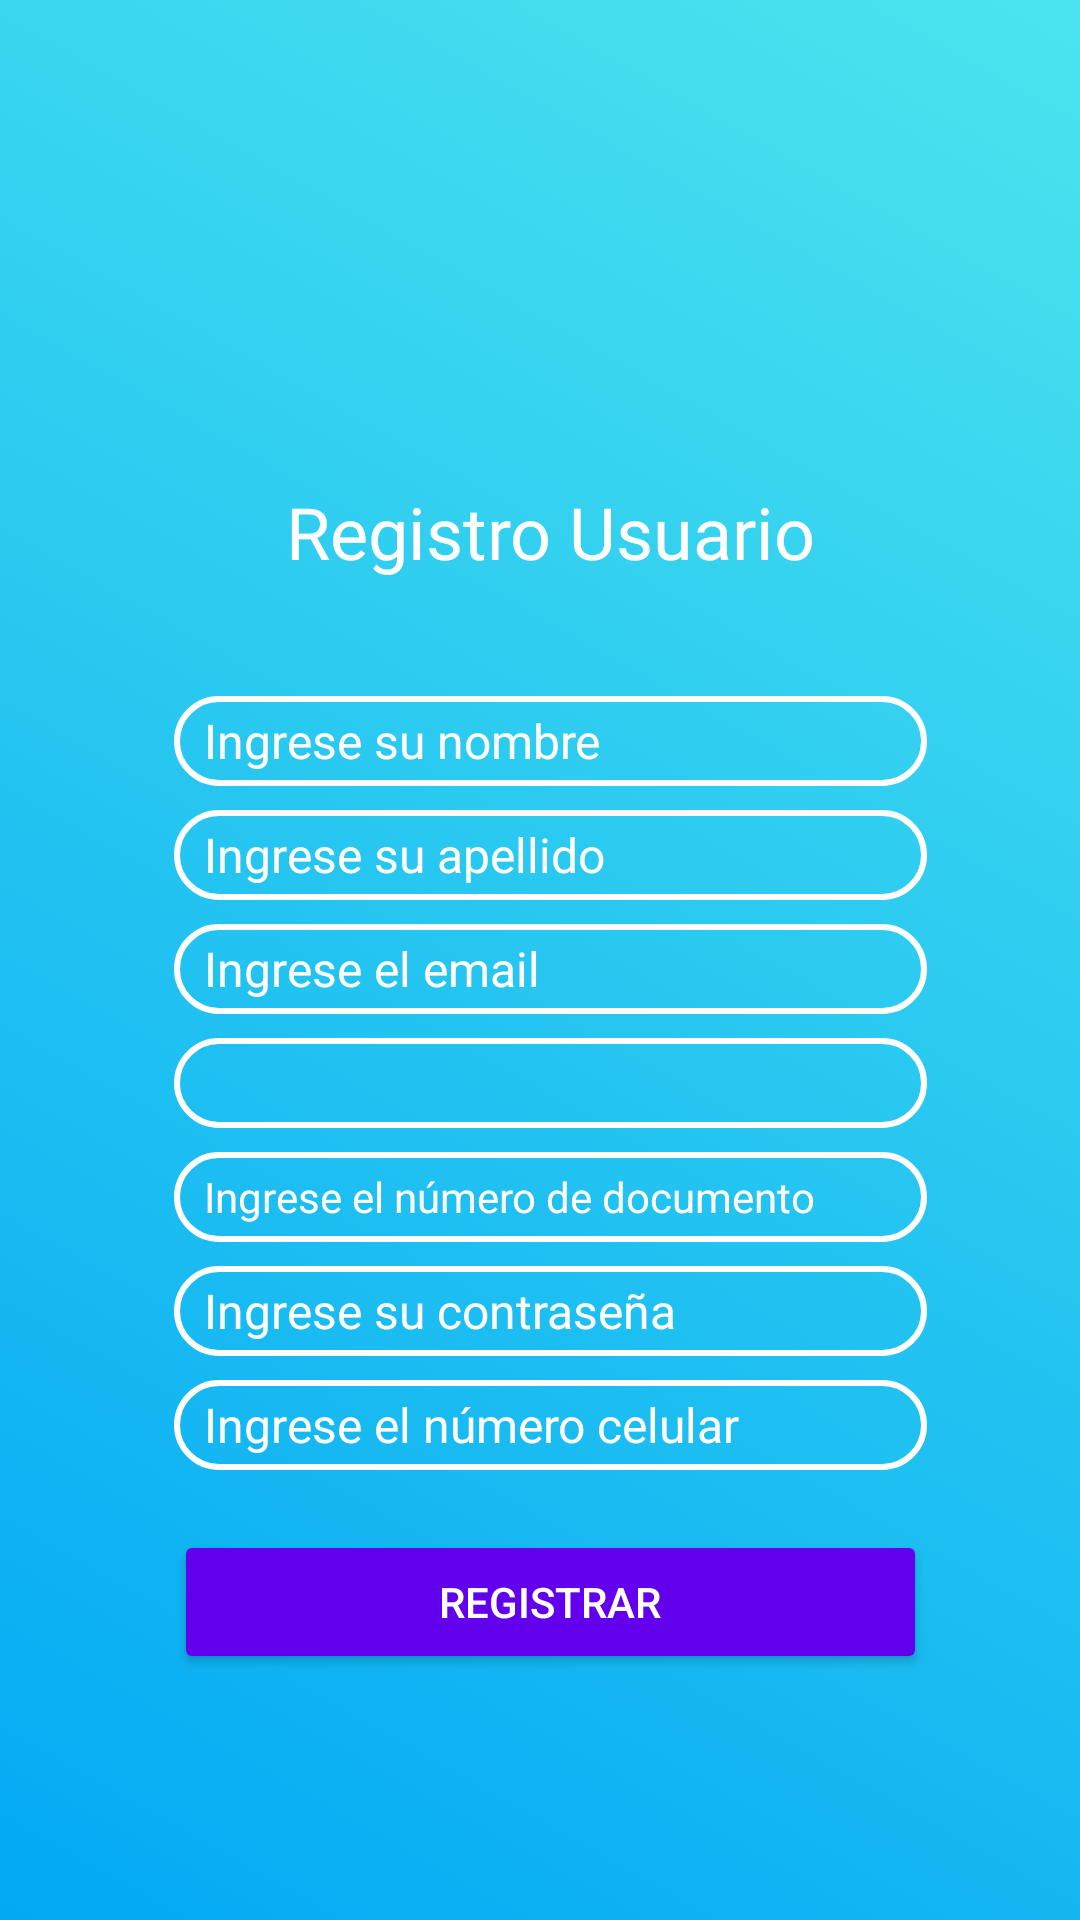

Layout XML and referenced resources for this Android screen:
<!-- AndroidManifest.xml: application theme Theme.AppCompat.Light.NoActionBar -->
<!-- res/layout/activity_registrar_usuario.xml -->
<?xml version="1.0" encoding="utf-8"?>
<layout xmlns:android="http://schemas.android.com/apk/res/android"
    xmlns:app="http://schemas.android.com/apk/res-auto"
    android:visibility="visible">

    <data>

    </data>

    <RelativeLayout
        android:id="@+id/main_container"
        android:layout_width="match_parent"
        android:layout_height="match_parent"
        android:background="@drawable/background"
        android:orientation="vertical">

        <ImageView
            android:id="@+id/logo_registro_usuario"
            android:layout_width="match_parent"
            android:layout_height="150dp"
            android:layout_alignParentStart="true"
            android:layout_alignParentTop="true"
            android:layout_alignParentEnd="true"
            android:layout_marginStart="0dp"
            android:layout_marginTop="0dp"
            android:layout_marginEnd="0dp"
            android:src="@mipmap/ic_nativ_app_foreground" />

        <TextView
            android:id="@+id/registrarUsuario"
            android:layout_width="260dp"
            android:layout_height="49dp"
            android:layout_below="@+id/logo_registro_usuario"
            android:layout_alignParentStart="true"
            android:layout_alignParentEnd="true"
            android:layout_marginStart="58dp"
            android:layout_marginTop="11dp"
            android:layout_marginEnd="51dp"
            android:fontFamily="@font/ubuntu_bold"
            android:text="@string/TituloRegistrarUsuario"
            android:textAlignment="center"
            android:textColor="@color/white"
            android:textSize="24sp" />

        <EditText
            android:id="@+id/nombreUsuario"
            android:layout_width="300dp"
            android:layout_height="30dp"
            android:layout_below="@+id/registrarUsuario"
            android:layout_alignParentStart="true"
            android:layout_alignParentEnd="true"
            android:layout_marginStart="58dp"
            android:layout_marginTop="22dp"
            android:layout_marginEnd="51dp"
            android:background="@drawable/redondear_bordes_campos"
            android:hint="@string/Campo_Nombre"
            android:paddingStart="10dp"
            android:textAlignment="viewStart"
            android:textColor="@color/white"
            android:textColorHint="@color/white"
            android:textSize="16sp" />

        <EditText
            android:id="@+id/apellidoUsuario"
            android:layout_width="300dp"
            android:layout_height="30dp"
            android:layout_below="@+id/nombreUsuario"
            android:layout_alignParentStart="true"
            android:layout_alignParentEnd="true"
            android:layout_marginStart="58dp"
            android:layout_marginTop="8dp"
            android:layout_marginEnd="51dp"
            android:background="@drawable/redondear_bordes_campos"
            android:hint="@string/Campo_apellido"
            android:paddingStart="10dp"
            android:textAlignment="viewStart"
            android:textColor="@color/white"
            android:textColorHint="@color/white"
            android:textSize="16sp" />

        <EditText
            android:id="@+id/email"
            android:layout_width="300dp"
            android:layout_height="30dp"
            android:layout_below="@+id/apellidoUsuario"
            android:layout_alignParentStart="true"
            android:layout_alignParentEnd="true"
            android:layout_marginStart="58dp"
            android:layout_marginTop="8dp"
            android:layout_marginEnd="51dp"
            android:background="@drawable/redondear_bordes_campos"
            android:hint="@string/campo_email"
            android:paddingStart="10dp"
            android:textAlignment="viewStart"
            android:textColor="@color/white"
            android:textColorHint="@color/white"
            android:textSize="16sp" />

        <RelativeLayout
            android:id="@+id/tipoID"
            android:layout_width="300dp"
            android:layout_height="30dp"
            android:layout_below="@+id/email"
            android:layout_alignParentStart="true"
            android:layout_alignParentEnd="true"
            android:layout_marginStart="58dp"
            android:layout_marginTop="8dp"
            android:layout_marginEnd="51dp"
            android:background="@drawable/redondear_bordes_campos"
            android:orientation="horizontal">

            <Spinner
                android:id="@+id/dropdown"
                android:layout_width="match_parent"
                android:layout_height="wrap_content"
                android:layout_centerVertical="true"
                android:layout_gravity="center"
                android:layout_marginStart="5dp"
                android:background="@android:color/transparent"
                android:gravity="center"
                android:spinnerMode="dropdown" />

            <ImageView
                android:layout_width="wrap_content"
                android:layout_height="wrap_content"
                android:layout_alignParentTop="true"
                android:layout_alignParentEnd="true"
                android:layout_alignParentBottom="true"
                android:layout_gravity="center"
                android:layout_marginTop="3dp"
                android:layout_marginEnd="6dp"
                android:layout_marginBottom="3dp"
                android:src="@drawable/img_flecha_spinner" />

        </RelativeLayout>

        <EditText
            android:id="@+id/numID"
            android:layout_width="300dp"
            android:layout_height="30dp"
            android:layout_below="@+id/tipoID"
            android:layout_alignParentStart="true"
            android:layout_alignParentEnd="true"
            android:layout_marginStart="58dp"
            android:layout_marginTop="8dp"
            android:layout_marginEnd="51dp"
            android:background="@drawable/redondear_bordes_campos"
            android:hint="@string/campo_numero_documento"
            android:paddingStart="10dp"
            android:textAlignment="viewStart"
            android:textColor="@color/white"
            android:textColorHint="@color/white"
            android:textSize="14sp" />
        <EditText
            android:id="@+id/registroPassword"
            android:layout_width="300dp"
            android:layout_height="30dp"
            android:layout_below="@+id/numID"
            android:layout_alignParentStart="true"
            android:layout_alignParentEnd="true"
            android:layout_marginStart="58dp"
            android:layout_marginTop="8dp"
            android:layout_marginEnd="51dp"
            android:background="@drawable/redondear_bordes_campos"
            android:ems="10"
            android:hint="@string/campo_contrasena"
            android:inputType="textPassword"
            android:paddingStart="10dp"
            android:textColorHint="@color/white"
            android:textSize="16sp" />

        <EditText
            android:id="@+id/numCel"
            android:layout_width="300dp"
            android:layout_height="30dp"
            android:layout_below="@+id/registroPassword"
            android:layout_alignParentStart="true"
            android:layout_alignParentEnd="true"
            android:layout_marginStart="58dp"
            android:layout_marginTop="8dp"
            android:layout_marginEnd="51dp"
            android:background="@drawable/redondear_bordes_campos"
            android:hint="@string/campo_celular"
            android:padding="0dp"
            android:paddingStart="10dp"
            android:textAlignment="viewStart"
            android:textColor="@color/white"
            android:textColorHint="@color/white"
            android:textSize="16sp" />

        <Button
            android:id="@+id/btn_reg_usuario"
            android:layout_width="wrap_content"
            android:layout_height="wrap_content"
            android:layout_below="@+id/numCel"
            android:layout_alignParentStart="true"
            android:layout_alignParentEnd="true"
            android:layout_marginStart="58dp"
            android:layout_marginTop="20dp"
            android:layout_marginEnd="51dp"
            android:backgroundTint="@color/purple_500"
            android:text="@string/boton_registrar_usuario"
            android:textColor="@color/white"
            app:cornerRadius="20dp" />


    </RelativeLayout>
</layout>
<!-- resources referenced by this layout -->
<resources>
  <color name="purple_500">#FF6200EE</color>
  <color name="white">#FFFFFFFF</color>
  <!-- drawable background (drawable) -->
  <?xml version="1.0" encoding="utf-8"?>
  <animation-list xmlns:android="http://schemas.android.com/apk/res/android">
      <item
          android:drawable="@drawable/background_gradient1"
          android:duration="4000" />
      <item
          android:drawable="@drawable/background_gradient2"
          android:duration="4000" />
  </animation-list>
  <!-- drawable redondear_bordes_campos (drawable) -->
  <?xml version="1.0" encoding="utf-8"?>
  <shape xmlns:android="http://schemas.android.com/apk/res/android">
      <stroke android:color="@color/white"
          android:width="2dp" />
      <corners android:radius="100dp"/>
  </shape>
  <string name="Campo_Nombre">Ingrese su nombre</string>
  <string name="Campo_apellido">Ingrese su apellido</string>
  <string name="TituloRegistrarUsuario">Registro Usuario</string>
  <string name="boton_registrar_usuario">Registrar</string>
  <string name="campo_celular">Ingrese el número celular</string>
  <string name="campo_contrasena">Ingrese su contraseña</string>
  <string name="campo_email">Ingrese el email</string>
  <string name="campo_numero_documento">Ingrese el número de documento</string>
  <!-- drawable background_gradient1 (drawable) -->
  <?xml version="1.0" encoding="utf-8"?>
  <selector xmlns:android="http://schemas.android.com/apk/res/android">
      <item>
          <shape>
              <gradient
                  android:angle="225"
                  android:endColor="#03A9F4"
                  android:startColor="#4BE4EE"/>
          </shape>
      </item>
  </selector>
  <!-- drawable background_gradient2 (drawable) -->
  <?xml version="1.0" encoding="utf-8"?>
  <selector xmlns:android="http://schemas.android.com/apk/res/android">
      <item>
          <shape xmlns:android="http://schemas.android.com/apk/res/android">
              <gradient
                  android:angle="45"
                  android:endColor="#4BE4EE"
                  android:startColor="#517f95" />
          </shape>
      </item>
  </selector>
</resources>
